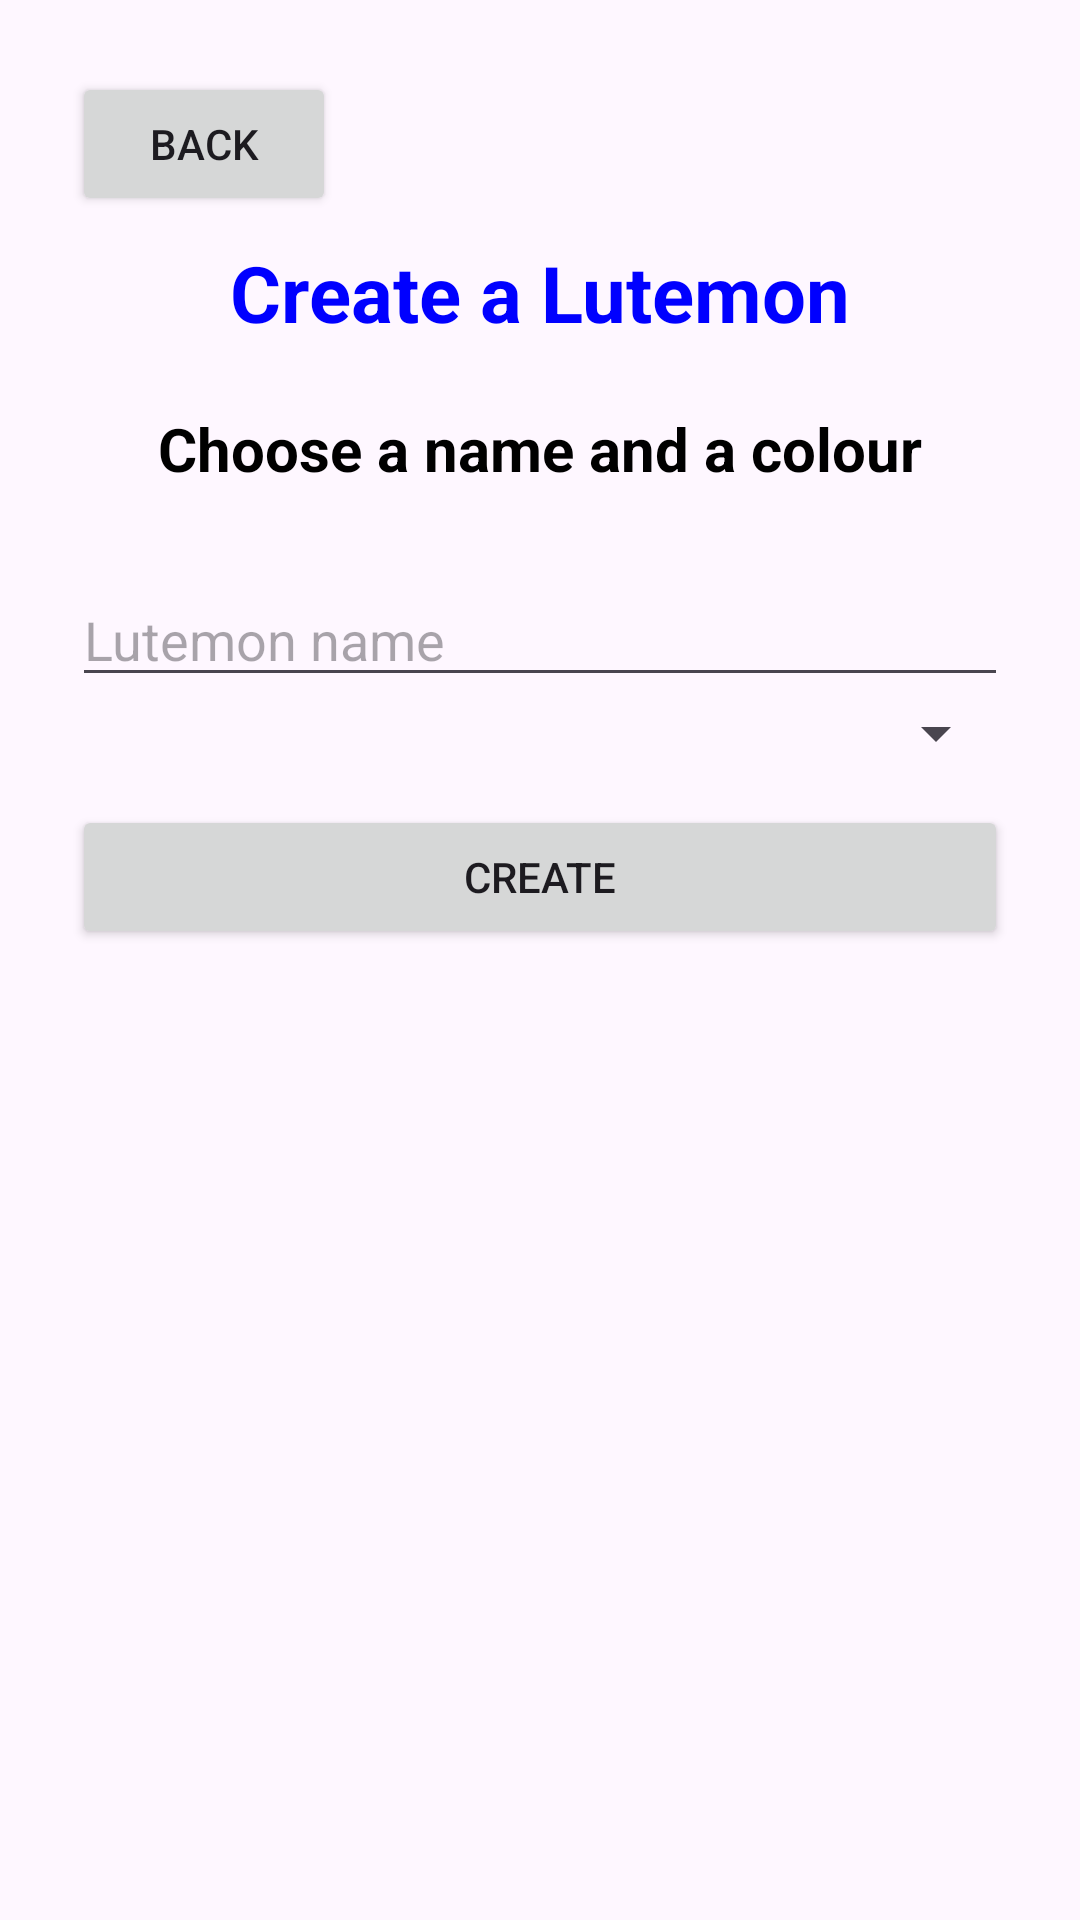

This screen was rendered from an Android layout file. Write that file and the resources it references.
<!-- AndroidManifest.xml: application theme Theme.HTVeikkoNupponen -->
<!-- res/layout/activity_create_lutemon.xml -->
<?xml version="1.0" encoding="utf-8"?>
<LinearLayout xmlns:android="http://schemas.android.com/apk/res/android"
    android:layout_width="match_parent"
    android:layout_height="match_parent"
    android:orientation="vertical"
    android:padding="24dp">
    <Button
        android:id="@+id/buttonBack"
        android:layout_width="wrap_content"
        android:layout_height="wrap_content"
        android:text="Back" />
    <TextView
        android:layout_width="match_parent"
        android:layout_height="wrap_content"
        android:text="Create a Lutemon"
        android:textSize="26sp"
        android:textStyle="bold"
        android:textColor="#0000FF"
        android:padding="8dp"
        android:gravity="center"
        android:layout_marginBottom="5dp" />
    <TextView
        android:layout_width="match_parent"
        android:layout_height="wrap_content"
        android:text="Choose a name and a colour"
        android:textSize="20sp"
        android:textStyle="bold"
        android:textColor="#000000"
        android:padding="8dp"
        android:gravity="center"
        android:layout_marginBottom="20dp" />
    <EditText
        android:id="@+id/editTextName"
        android:layout_width="match_parent"
        android:layout_height="wrap_content"
        android:hint="Lutemon name" />

    <Spinner
        android:id="@+id/spinnerType"
        android:layout_width="match_parent"
        android:layout_height="wrap_content" />

    <Button
        android:id="@+id/buttonCreateLutemon"
        android:layout_width="match_parent"
        android:layout_height="wrap_content"
        android:text="Create"
        android:layout_marginTop="12dp"/>

</LinearLayout>
<!-- resources referenced by this layout -->
<resources>
  <style name="Theme.HTVeikkoNupponen" parent="Base.Theme.HTVeikkoNupponen" />
  <style name="Base.Theme.HTVeikkoNupponen" parent="Theme.Material3.DayNight.NoActionBar">
          
          
      </style>
</resources>
